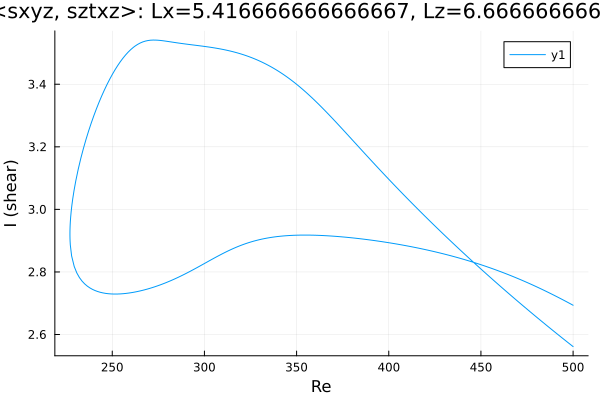

The file beside this chart, header and first rows:
Re, shear
500.0, 2.561
499.7, 2.563
498.3, 2.569
496.9, 2.576
495.4, 2.583
494, 2.589
492.6, 2.596
492.3, 2.597
490.9, 2.604
489.5, 2.611
488, 2.618
486.6, 2.624
485.2, 2.631
483.8, 2.638
482.4, 2.645
481, 2.652
479.6, 2.659
478.1, 2.666
476.7, 2.673
475.3, 2.68
473.9, 2.687
472.5, 2.694
471.1, 2.701
469.7, 2.708
468.2, 2.715
466.8, 2.722
466.3, 2.725
464.9, 2.732
463.5, 2.739
462, 2.746
460.6, 2.754
459.2, 2.761
457.8, 2.768
456.4, 2.776
455, 2.783
453.6, 2.791
452.1, 2.798
450.7, 2.806
449.3, 2.813
447.9, 2.821
446.5, 2.828
445.1, 2.836
443.7, 2.843
442.2, 2.851
440.8, 2.859
439.4, 2.867
438, 2.874
436.6, 2.882
435.2, 2.89
433.8, 2.898
432.3, 2.906
430.9, 2.914
429.5, 2.922
428.1, 2.93
426.7, 2.938
425.3, 2.946
423.9, 2.954
422.4, 2.962
421, 2.97
419.6, 2.978
... 398 more rows
